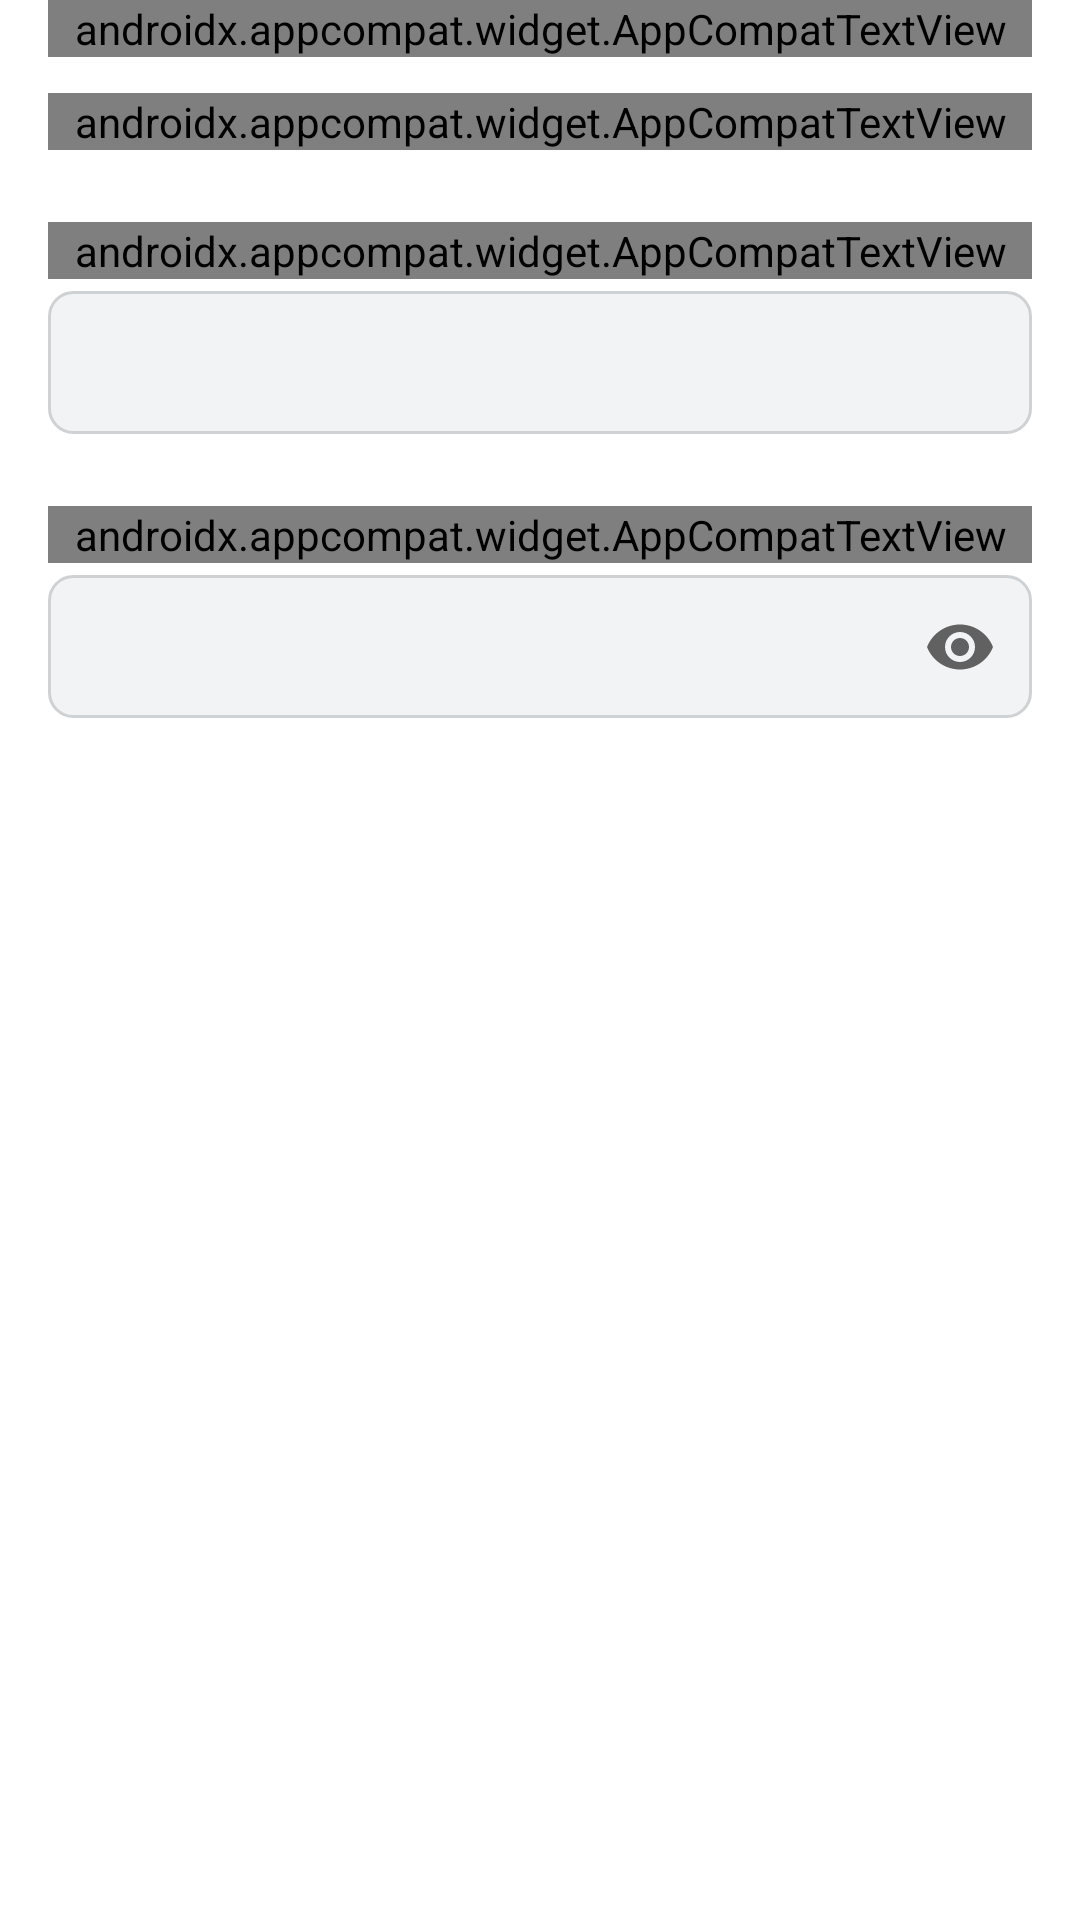

Produce the Android XML layout that renders to this screen, including the resource entries it uses.
<!-- AndroidManifest.xml: application theme AppTheme -->
<!-- res/layout/fragment_sign_in.xml -->
<?xml version="1.0" encoding="utf-8"?>
<androidx.constraintlayout.widget.ConstraintLayout xmlns:android="http://schemas.android.com/apk/res/android"
    xmlns:app="http://schemas.android.com/apk/res-auto"
    xmlns:tools="http://schemas.android.com/tools"
    android:layout_width="match_parent"
    android:layout_height="match_parent"
    android:layout_marginTop="24dp"
    android:paddingStart="16dp"
    android:paddingLeft="16dp"
    android:paddingEnd="16dp"
    tools:context=".SignInFragment">

    <androidx.appcompat.widget.AppCompatTextView
        android:id="@+id/tvTitleSignIn"
        android:layout_width="0dp"
        android:layout_height="wrap_content"
        android:fontFamily="@font/roboto_bold"
        android:text="Đăng nhập"
        android:textColor="#0F1E29"
        android:textSize="20sp"
        app:layout_constraintEnd_toEndOf="parent"
        app:layout_constraintStart_toStartOf="parent"
        app:layout_constraintTop_toTopOf="parent" />

    <androidx.appcompat.widget.AppCompatTextView
        android:id="@+id/tvTitleContentSignInScreen"
        android:layout_width="0dp"
        android:layout_height="wrap_content"
        android:layout_marginTop="12dp"
        android:fontFamily="@font/roboto_regular"
        android:text="Gia nhập nhóm của DevChicken để cập nhật những bài viết mới nhất!."
        android:textColor="#6F787E"
        android:textSize="14sp"
        app:layout_constraintEnd_toEndOf="parent"
        app:layout_constraintStart_toStartOf="parent"
        app:layout_constraintTop_toBottomOf="@+id/tvTitleSignIn" />

    <androidx.appcompat.widget.AppCompatTextView
        android:id="@+id/tvTitleTextFieldSignIn"
        android:layout_width="0dp"
        android:layout_height="wrap_content"
        android:layout_marginTop="24dp"
        android:text="Số điện thoại"
        android:textSize="12sp"
        android:fontFamily="@font/roboto_regular"
        android:textColor="#3F4B53"
        app:layout_constraintStart_toStartOf="parent"
        app:layout_constraintEnd_toEndOf="parent"
        app:layout_constraintTop_toBottomOf="@+id/tvTitleContentSignInScreen"
        />

    <com.google.android.material.textfield.TextInputLayout
        android:id="@+id/outlinedTextFieldInputPhoneNumber"
        style="@style/Widget.MaterialComponents.TextInputLayout.OutlinedBox.Dense"
        android:layout_width="match_parent"
        android:layout_height="wrap_content"
        android:layout_marginTop="4dp"
        app:hintEnabled="false"
        app:layout_constraintEnd_toEndOf="parent"
        app:layout_constraintStart_toStartOf="parent"
        app:layout_constraintTop_toBottomOf="@+id/tvTitleTextFieldSignIn">

        <com.google.android.material.textfield.TextInputEditText
            android:layout_width="match_parent"
            android:layout_height="wrap_content"
            android:background="@drawable/bg_gray_text_field_radius_8"
            android:inputType="number" />

    </com.google.android.material.textfield.TextInputLayout>

    <androidx.appcompat.widget.AppCompatTextView
        android:id="@+id/tvTitleTextFieldPassword"
        android:layout_width="0dp"
        android:layout_height="wrap_content"
        android:layout_marginTop="24dp"
        android:text="Mật khẩu"
        android:textSize="12sp"
        android:fontFamily="@font/roboto_regular"
        android:textColor="#3F4B53"
        app:layout_constraintStart_toStartOf="parent"
        app:layout_constraintEnd_toEndOf="parent"
        app:layout_constraintTop_toBottomOf="@+id/outlinedTextFieldInputPhoneNumber"
        />

    <com.google.android.material.textfield.TextInputLayout
        android:id="@+id/outlinedTextFieldInputPassword"
        style="@style/Widget.MaterialComponents.TextInputLayout.OutlinedBox.Dense"
        android:layout_width="match_parent"
        android:layout_height="wrap_content"
        android:layout_marginTop="4dp"
        app:hintEnabled="false"
        app:endIconMode="password_toggle"
        app:layout_constraintEnd_toEndOf="parent"
        app:layout_constraintStart_toStartOf="parent"
        app:layout_constraintTop_toBottomOf="@+id/tvTitleTextFieldPassword">

        <com.google.android.material.textfield.TextInputEditText
            android:layout_width="match_parent"
            android:layout_height="wrap_content"
            android:background="@drawable/bg_gray_text_field_radius_8"
            android:inputType="textPassword" />

    </com.google.android.material.textfield.TextInputLayout>

</androidx.constraintlayout.widget.ConstraintLayout>
<!-- resources referenced by this layout -->
<resources>
  <!-- drawable bg_gray_text_field_radius_8 (drawable) -->
  <?xml version="1.0" encoding="utf-8"?>
  <shape
      xmlns:android="http://schemas.android.com/apk/res/android"
      android:shape="rectangle"
      >
      <stroke
          android:width="1dp"
          android:color="#CFD2D4"
          />
      <solid
          android:color="#F2F3F4"
          />
      <corners
          android:radius="8dp"
          />
  </shape>
  <style name="AppTheme" parent="Theme.MaterialComponents.Light.NoActionBar">
          
          <item name="colorPrimary">@color/colorPrimary</item>
          <item name="colorPrimaryDark">@android:color/darker_gray</item>
          <item name="colorAccent">@android:color/holo_red_dark</item>
      </style>
  <!-- not gathered from this repository: default colours our renderer supplied (Android Studio template values) -->
  <color name="colorPrimary">#FF6200EE</color>
</resources>
